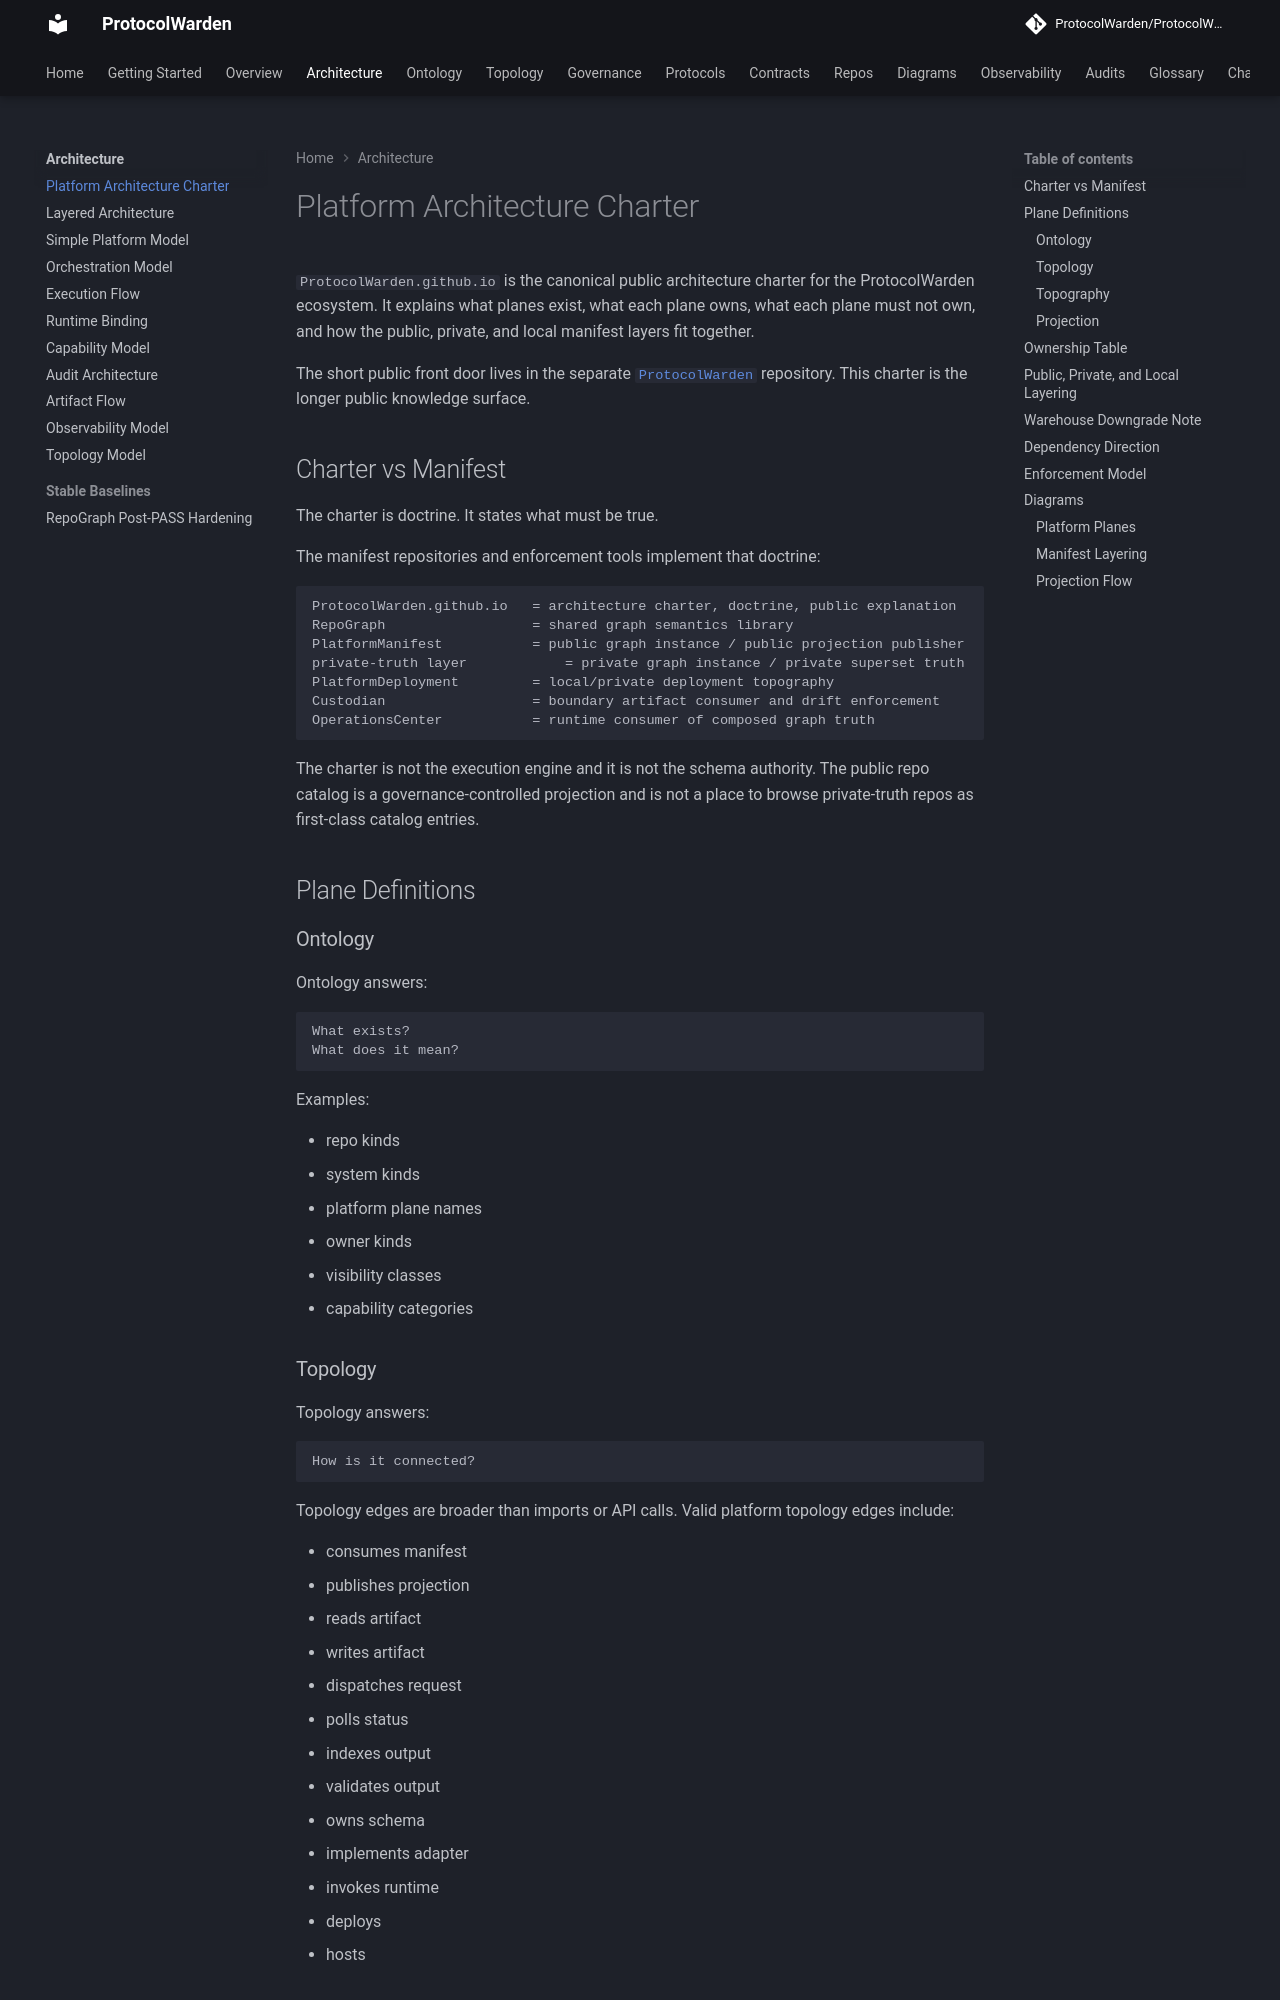

repository: ProtocolWarden/ProtocolWarden.github.io · page: architecture/platform-architecture-charter/index.html · generator: mkdocs

# Platform Architecture Charter

`ProtocolWarden.github.io` is the canonical public architecture charter for the
ProtocolWarden ecosystem. It explains what planes exist, what each plane owns,
what each plane must not own, and how the public, private, and local manifest
layers fit together.

The short public front door lives in the separate
[`ProtocolWarden`](https://github.com/ProtocolWarden/ProtocolWarden)
repository. This charter is the longer public knowledge surface.

## Charter vs Manifest

The charter is doctrine. It states what must be true.

The manifest repositories and enforcement tools implement that doctrine:

```text
ProtocolWarden.github.io   = architecture charter, doctrine, public explanation
RepoGraph                  = shared graph semantics library
PlatformManifest           = public graph instance / public projection publisher
private-truth layer            = private graph instance / private superset truth
PlatformDeployment         = local/private deployment topography
Custodian                  = boundary artifact consumer and drift enforcement
OperationsCenter           = runtime consumer of composed graph truth
```

The charter is not the execution engine and it is not the schema authority.
The public repo catalog is a governance-controlled projection and is not a
place to browse private-truth repos as first-class catalog entries.

## Plane Definitions

### Ontology

Ontology answers:

```text
What exists?
What does it mean?
```

Examples:

- repo kinds
- system kinds
- platform plane names
- owner kinds
- visibility classes
- capability categories

### Topology

Topology answers:

```text
How is it connected?
```

Topology edges are broader than imports or API calls. Valid platform topology
edges include:

- consumes manifest
- publishes projection
- reads artifact
- writes artifact
- dispatches request
- polls status
- indexes output
- validates output
- owns schema
- implements adapter
- invokes runtime
- deploys
- hosts

### Topography

Topography answers:

```text
Where and how is the platform deployed in a concrete environment?
```

Examples:

- local paths
- compose files
- ports
- env overlays
- host-specific runtime placement
- cache roots
- machine-local endpoints

Topography belongs to `PlatformDeployment`, not `PlatformManifest`. `RepoGraph`
may carry only the shared topography definitions that deployment consumers
choose to adopt later.
